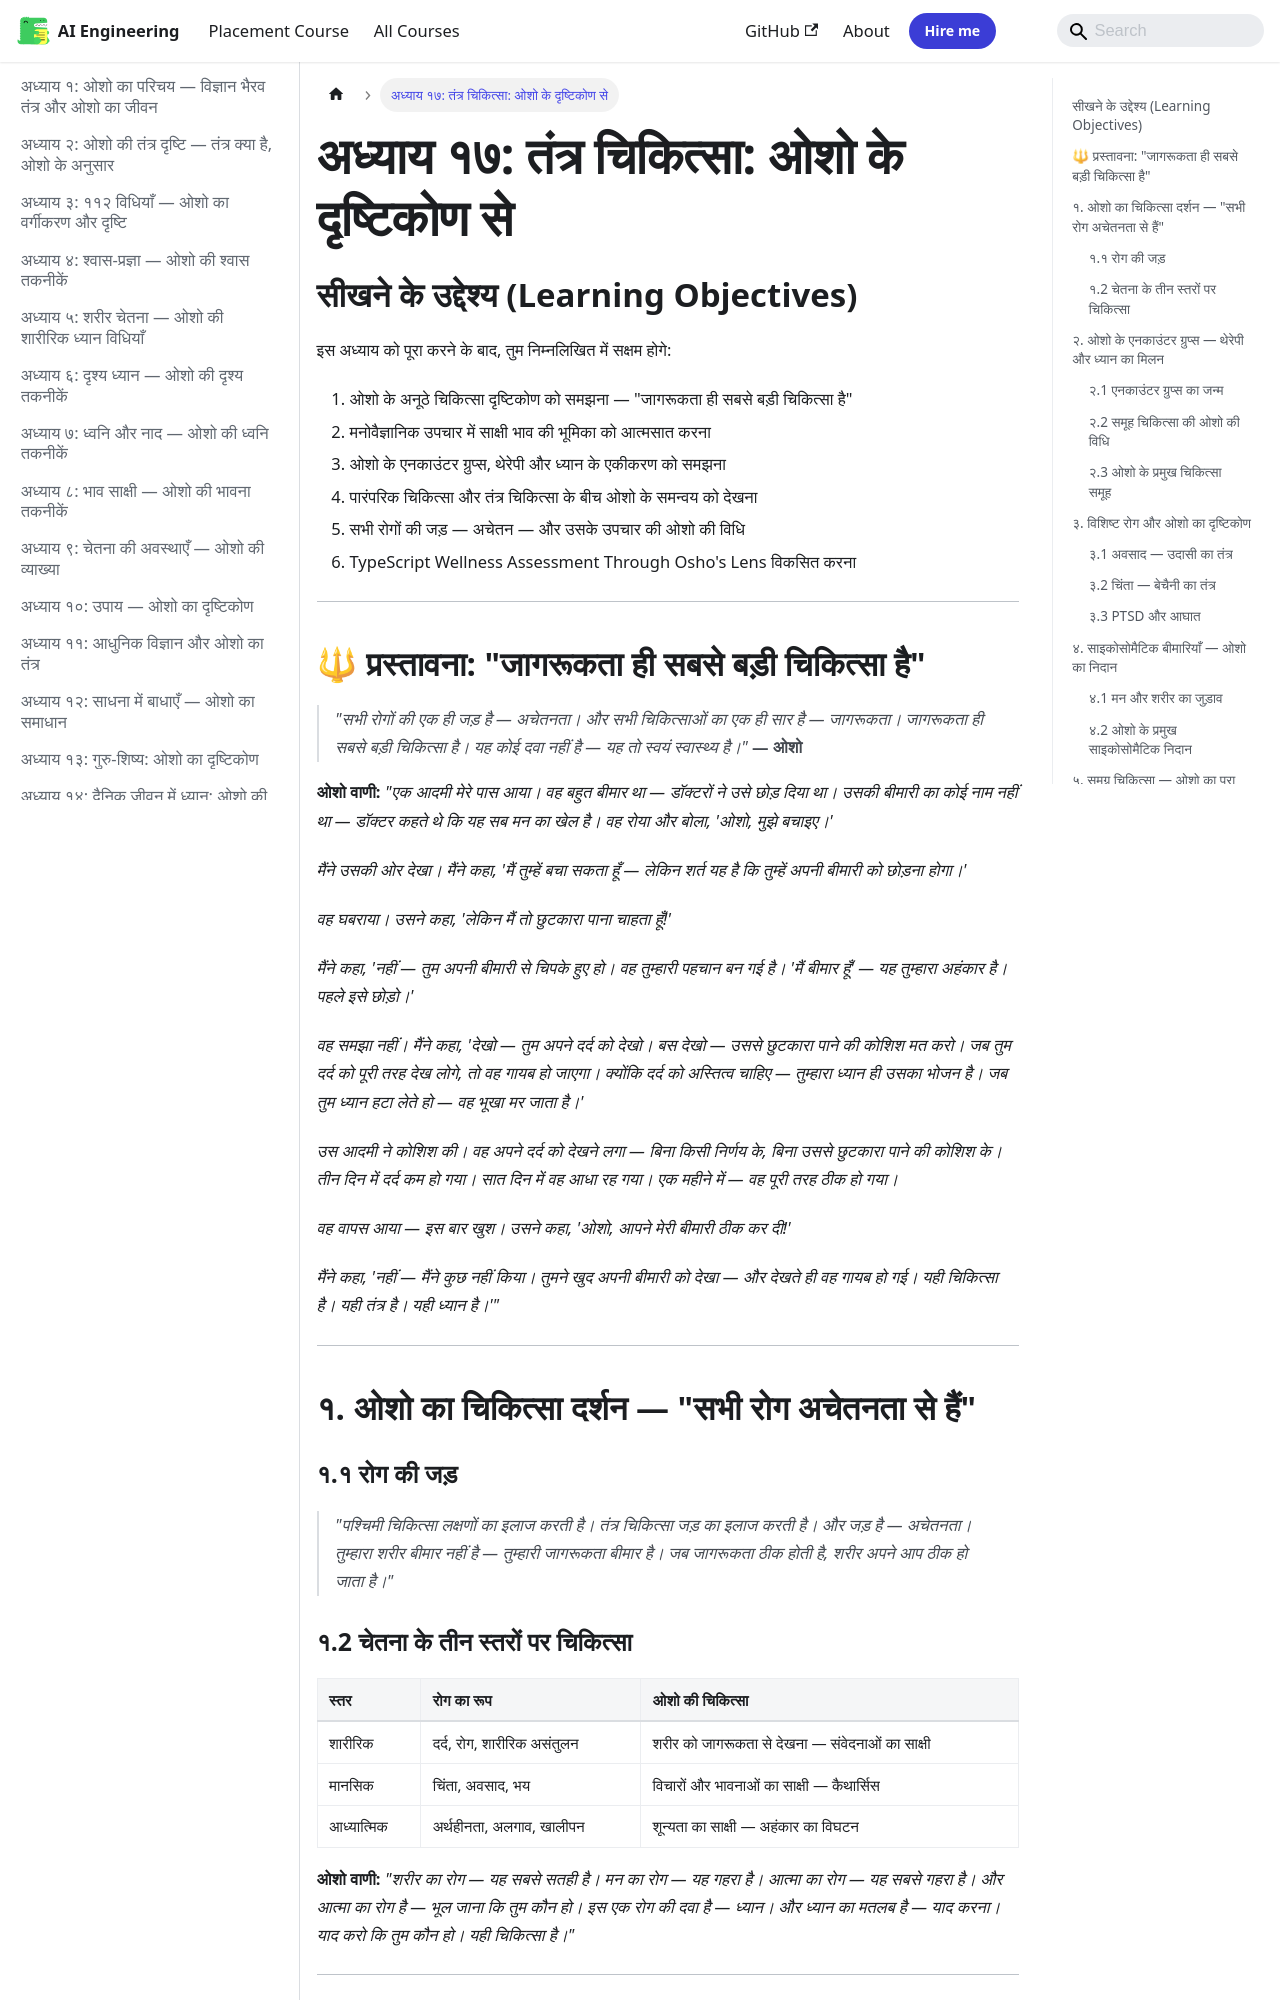

repository: Raushan666java/ai-engineering-journey · page: vigyan-bhairav-tantra/17-chikitsa-osho/index.html · generator: mkdocs

---
description: "'सभी रोगों की एक ही जड़ है — अचेतनता। और सभी चिकित्साओं का एक ही सार है — जागरूकता। जागरूकता ही सबसे बड़ी चिकित्सा है। यह कोई दवा नहीं है — यह तो स्वयं"
---

# अध्याय १७: तंत्र चिकित्सा: ओशो के दृष्टिकोण से
## सीखने के उद्देश्य (Learning Objectives)

इस अध्याय को पूरा करने के बाद, तुम निम्नलिखित में सक्षम होगे:

1. ओशो के अनूठे चिकित्सा दृष्टिकोण को समझना — "जागरूकता ही सबसे बड़ी चिकित्सा है"
2. मनोवैज्ञानिक उपचार में साक्षी भाव की भूमिका को आत्मसात करना
3. ओशो के एनकाउंटर ग्रुप्स, थेरेपी और ध्यान के एकीकरण को समझना
4. पारंपरिक चिकित्सा और तंत्र चिकित्सा के बीच ओशो के समन्वय को देखना
5. सभी रोगों की जड़ — अचेतन — और उसके उपचार की ओशो की विधि
6. TypeScript Wellness Assessment Through Osho's Lens विकसित करना

---

## 🔱 प्रस्तावना: "जागरूकता ही सबसे बड़ी चिकित्सा है"

> *"सभी रोगों की एक ही जड़ है — अचेतनता। और सभी चिकित्साओं का एक ही सार है — जागरूकता। जागरूकता ही सबसे बड़ी चिकित्सा है। यह कोई दवा नहीं है — यह तो स्वयं स्वास्थ्य है।"*
> **— ओशो**

**ओशो वाणी:**
*"एक आदमी मेरे पास आया। वह बहुत बीमार था — डॉक्टरों ने उसे छोड़ दिया था। उसकी बीमारी का कोई नाम नहीं था — डॉक्टर कहते थे कि यह सब मन का खेल है। वह रोया और बोला, 'ओशो, मुझे बचाइए।'*

*मैंने उसकी ओर देखा। मैंने कहा, 'मैं तुम्हें बचा सकता हूँ — लेकिन शर्त यह है कि तुम्हें अपनी बीमारी को छोड़ना होगा।'*

*वह घबराया। उसने कहा, 'लेकिन मैं तो छुटकारा पाना चाहता हूँ!'*

*मैंने कहा, 'नहीं — तुम अपनी बीमारी से चिपके हुए हो। वह तुम्हारी पहचान बन गई है। 'मैं बीमार हूँ' — यह तुम्हारा अहंकार है। पहले इसे छोड़ो।'*

*वह समझा नहीं। मैंने कहा, 'देखो — तुम अपने दर्द को देखो। बस देखो — उससे छुटकारा पाने की कोशिश मत करो। जब तुम दर्द को पूरी तरह देख लोगे, तो वह गायब हो जाएगा। क्योंकि दर्द को अस्तित्व चाहिए — तुम्हारा ध्यान ही उसका भोजन है। जब तुम ध्यान हटा लेते हो — वह भूखा मर जाता है।'*

*उस आदमी ने कोशिश की। वह अपने दर्द को देखने लगा — बिना किसी निर्णय के, बिना उससे छुटकारा पाने की कोशिश के। तीन दिन में दर्द कम हो गया। सात दिन में वह आधा रह गया। एक महीने में — वह पूरी तरह ठीक हो गया।*

*वह वापस आया — इस बार खुश। उसने कहा, 'ओशो, आपने मेरी बीमारी ठीक कर दी!'*

*मैंने कहा, 'नहीं — मैंने कुछ नहीं किया। तुमने खुद अपनी बीमारी को देखा — और देखते ही वह गायब हो गई। यही चिकित्सा है। यही तंत्र है। यही ध्यान है।'"*

---

## १. ओशो का चिकित्सा दर्शन — "सभी रोग अचेतनता से हैं"
